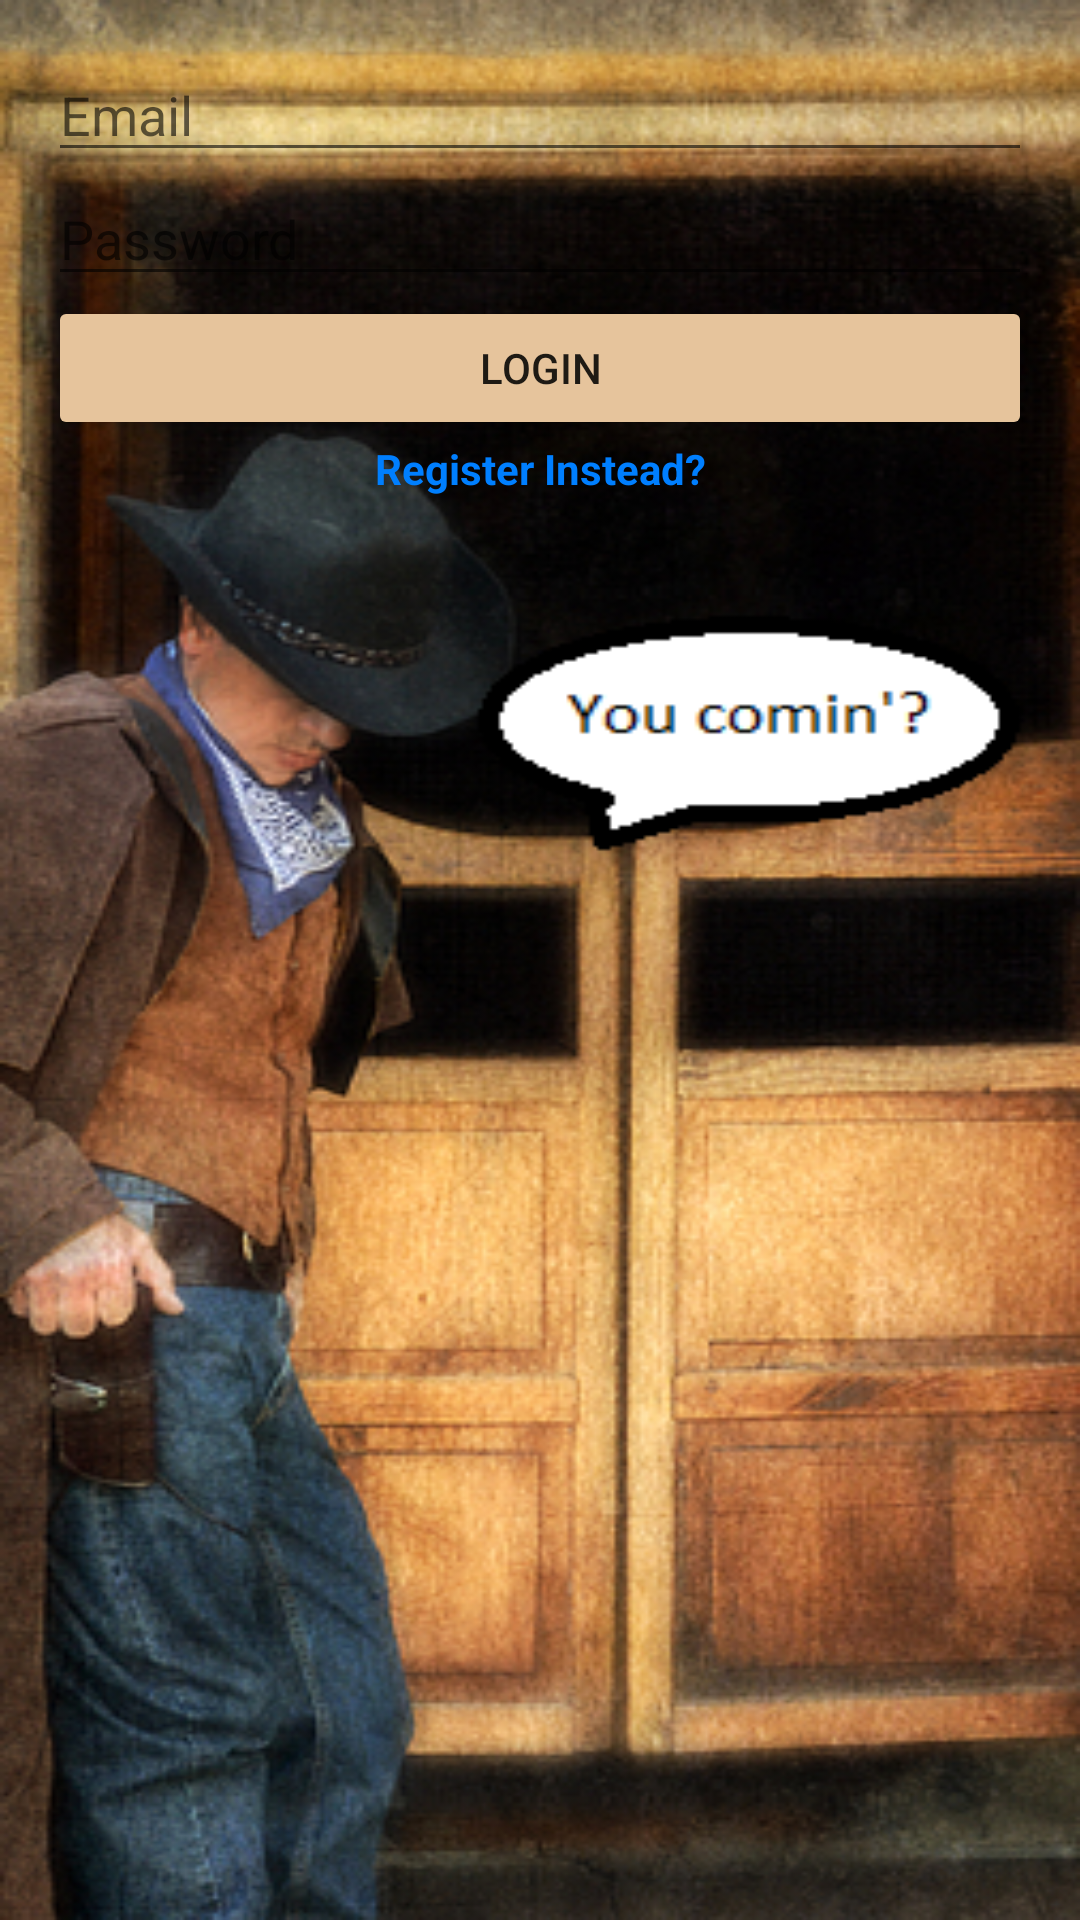

Android layout source for this screen:
<!-- AndroidManifest.xml: application theme Theme.TicketManagementSystem_Android -->
<!-- res/layout/activity_login.xml -->
<?xml version="1.0" encoding="utf-8"?>
<androidx.constraintlayout.widget.ConstraintLayout
    xmlns:android="http://schemas.android.com/apk/res/android"
    xmlns:app="http://schemas.android.com/apk/res-auto"
    xmlns:tools="http://schemas.android.com/tools"
    android:layout_width="match_parent"
    android:layout_height="match_parent"
    android:padding="16dp"
    android:background="@drawable/login_registration"
    tools:context=".activities.app_connection_activities.LoginActivity">

    <EditText
        android:id="@+id/editTextEmail"
        android:layout_width="0dp"
        android:layout_height="wrap_content"
        android:hint="@string/email"
        android:inputType="textEmailAddress"
        app:layout_constraintEnd_toEndOf="parent"
        app:layout_constraintStart_toStartOf="parent"
        app:layout_constraintTop_toTopOf="parent"
        app:layout_constraintBottom_toTopOf="@+id/editTextPassword"/>

    <EditText
        android:id="@+id/editTextPassword"
        android:layout_width="0dp"
        android:layout_height="wrap_content"
        android:hint="@string/password"
        android:inputType="textPassword"
        app:layout_constraintEnd_toEndOf="parent"
        app:layout_constraintStart_toStartOf="parent"
        app:layout_constraintTop_toBottomOf="@+id/editTextEmail"
        app:layout_constraintBottom_toTopOf="@+id/buttonLogin"/>

    <Button
        android:id="@+id/buttonLogin"
        android:layout_width="0dp"
        android:layout_height="wrap_content"
        android:text="@string/login"
        android:backgroundTint="@color/western_brown"
        app:layout_constraintEnd_toEndOf="parent"
        app:layout_constraintStart_toStartOf="parent"
        app:layout_constraintTop_toBottomOf="@+id/editTextPassword"
        app:layout_constraintBottom_toTopOf="@+id/textViewRegisterInstead" />

    <TextView
        android:id="@+id/textViewRegisterInstead"
        android:layout_width="wrap_content"
        android:layout_height="wrap_content"
        android:text="@string/register_instead"
        android:gravity="center"
        android:textStyle="bold"
        android:textColor="@color/hyperlinkColor"
        app:layout_constraintEnd_toEndOf="parent"
        app:layout_constraintStart_toStartOf="parent"
        app:layout_constraintTop_toBottomOf="@+id/buttonLogin" />

</androidx.constraintlayout.widget.ConstraintLayout>
<!-- resources referenced by this layout -->
<resources>
  <color name="hyperlinkColor">#007FFF</color>
  <color name="western_brown">#FFE6C49C</color>
  <!-- drawable login_registration: png bitmap (drawable-v24, 329389 bytes) -->
  <string name="email">Email</string>
  <string name="login">Login</string>
  <string name="password">Password</string>
  <string name="register_instead">Register Instead?</string>
  <style name="Theme.TicketManagementSystem_Android" parent="Theme.MaterialComponents.DayNight.DarkActionBar">
          
          <item name="colorPrimary">@color/purple_500</item>
          <item name="colorPrimaryVariant">@color/purple_700</item>
          <item name="colorOnPrimary">@color/white</item>
          
          <item name="colorSecondary">@color/teal_200</item>
          <item name="colorSecondaryVariant">@color/teal_700</item>
          <item name="colorOnSecondary">@color/black</item>
          
          <item name="android:statusBarColor">?attr/colorPrimaryVariant</item>
          
      </style>
  <color name="purple_500">#FF6200EE</color>
  <color name="purple_700">#FF3700B3</color>
  <color name="white">#FFFFFFFF</color>
  <color name="teal_200">#FF03DAC5</color>
  <color name="teal_700">#FF018786</color>
  <color name="black">#FF000000</color>
</resources>
